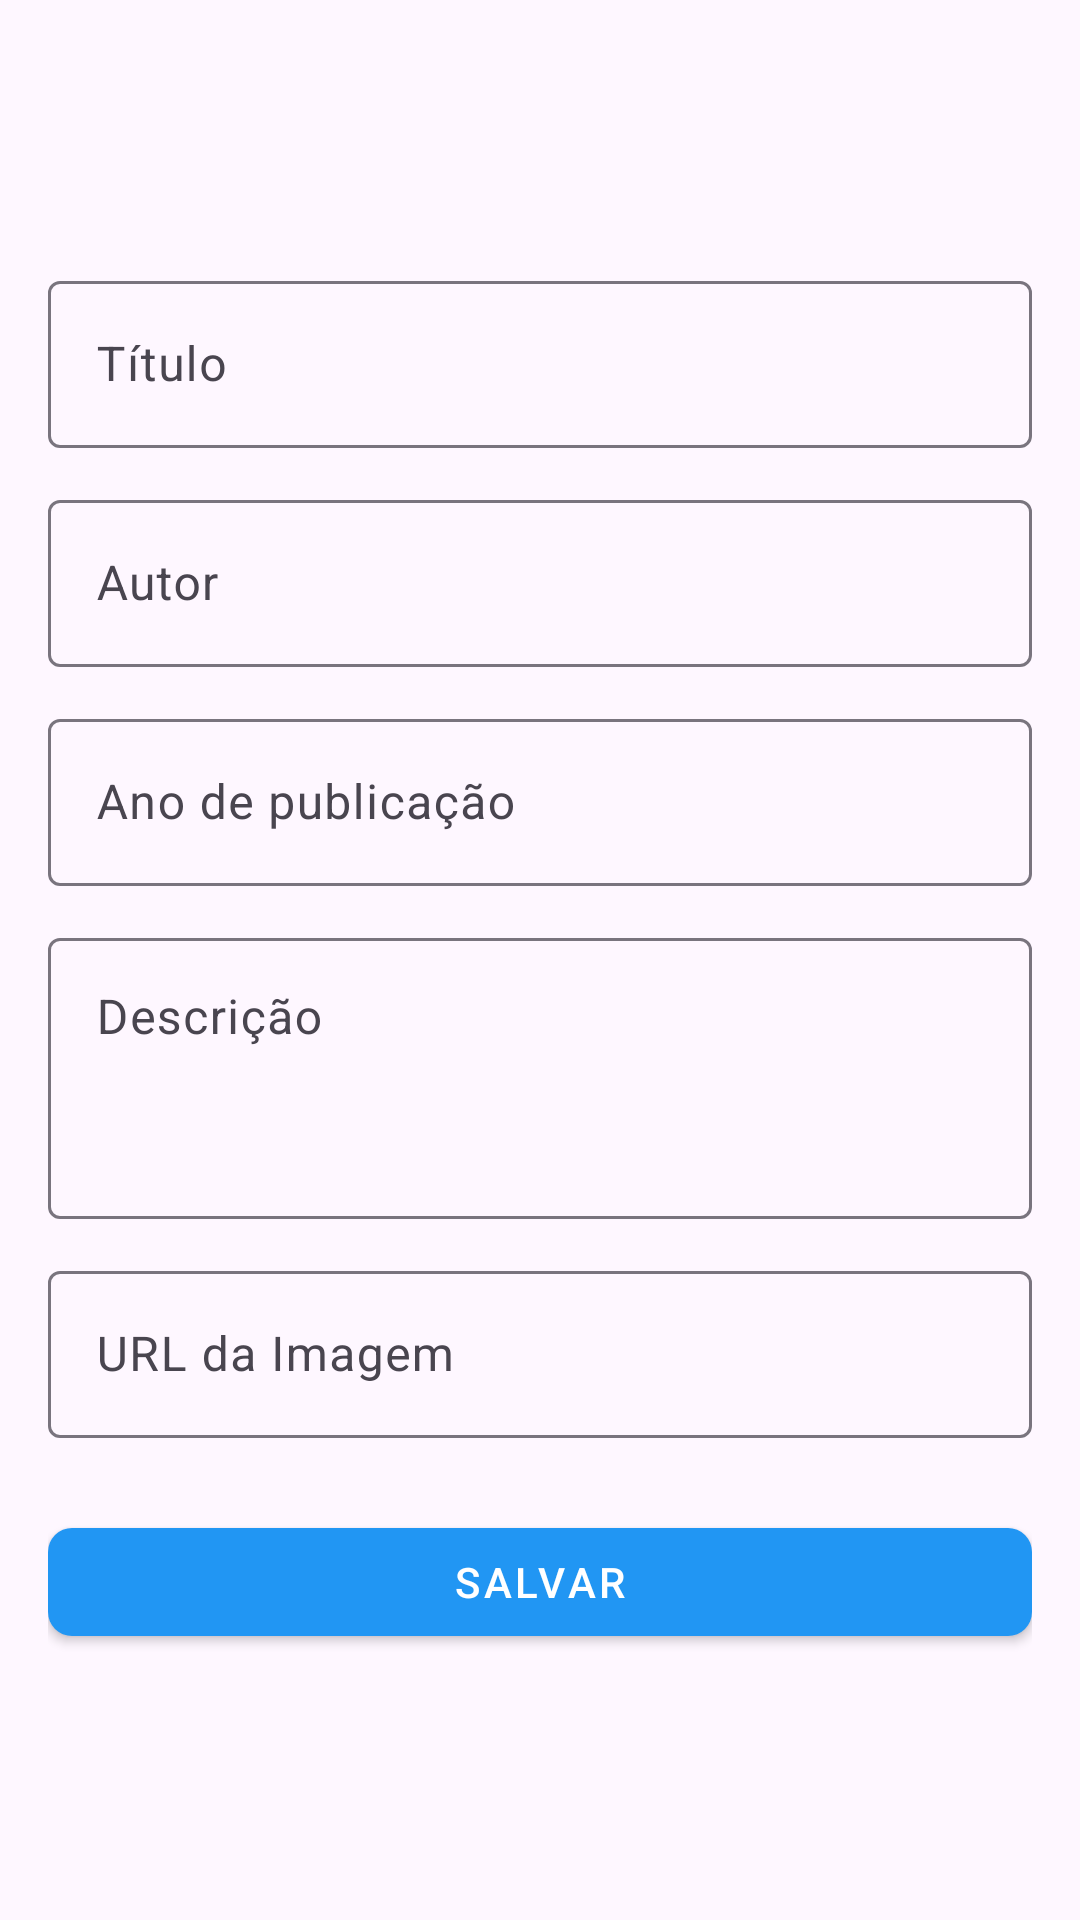

Produce the Android XML layout that renders to this screen, including the resource entries it uses.
<!-- AndroidManifest.xml: application theme Theme.StoreBooks -->
<!-- res/layout/fragment_form_book.xml -->
<?xml version="1.0" encoding="utf-8"?>
<layout xmlns:android="http://schemas.android.com/apk/res/android"
    xmlns:app="http://schemas.android.com/apk/res-auto">

    <ScrollView
        android:layout_width="match_parent"
        android:layout_height="match_parent"
        android:padding="16dp">

        <LinearLayout
            android:layout_width="match_parent"
            android:layout_height="wrap_content"
            android:layout_gravity="center"
            android:gravity="center_horizontal"
            android:orientation="vertical">

            <com.google.android.material.textfield.TextInputLayout
                android:layout_width="match_parent"
                android:layout_height="wrap_content"
                android:hint="Título">

                <com.google.android.material.textfield.TextInputEditText
                    android:id="@+id/inputTitle"
                    android:layout_width="match_parent"
                    android:layout_height="wrap_content" />
            </com.google.android.material.textfield.TextInputLayout>

            <com.google.android.material.textfield.TextInputLayout
                android:layout_width="match_parent"
                android:layout_height="wrap_content"
                android:layout_marginTop="12dp"
                android:hint="Autor">

                <com.google.android.material.textfield.TextInputEditText
                    android:id="@+id/inputAuthor"
                    android:layout_width="match_parent"
                    android:layout_height="wrap_content" />
            </com.google.android.material.textfield.TextInputLayout>

            <com.google.android.material.textfield.TextInputLayout
                android:layout_width="match_parent"
                android:layout_height="wrap_content"
                android:layout_marginTop="12dp"
                android:hint="Ano de publicação">

                <com.google.android.material.textfield.TextInputEditText
                    android:id="@+id/inputYear"
                    android:layout_width="match_parent"
                    android:layout_height="wrap_content"
                    android:inputType="number" />
            </com.google.android.material.textfield.TextInputLayout>

            <com.google.android.material.textfield.TextInputLayout
                android:layout_width="match_parent"
                android:layout_height="wrap_content"
                android:layout_marginTop="12dp"
                android:hint="Descrição">

                <com.google.android.material.textfield.TextInputEditText
                    android:id="@+id/inputDescription"
                    android:layout_width="match_parent"
                    android:layout_height="wrap_content"
                    android:gravity="top"
                    android:inputType="textMultiLine"
                    android:minLines="3" />
            </com.google.android.material.textfield.TextInputLayout>

            <com.google.android.material.textfield.TextInputLayout
                android:layout_width="match_parent"
                android:layout_height="wrap_content"
                android:layout_marginTop="12dp"
                android:hint="URL da Imagem">

                <com.google.android.material.textfield.TextInputEditText
                    android:id="@+id/inputImageUrl"
                    android:layout_width="match_parent"
                    android:layout_height="wrap_content"
                    android:inputType="textUri" />
            </com.google.android.material.textfield.TextInputLayout>

            <com.google.android.material.button.MaterialButton
                android:id="@+id/btnSave"
                style="@style/Widget.MaterialComponents.Button"
                android:layout_width="match_parent"
                android:layout_height="wrap_content"
                android:layout_marginTop="24dp"
                android:text="Salvar"
                app:backgroundTint="@color/blue_500"
                app:cornerRadius="8dp" />

        </LinearLayout>
    </ScrollView>
</layout>
<!-- resources referenced by this layout -->
<resources>
  <color name="blue_500">#2196F3</color>
  <style name="Theme.StoreBooks" parent="Base.Theme.StoreBooks" />
  <style name="Base.Theme.StoreBooks" parent="Theme.Material3.DayNight.NoActionBar">
          
          
      </style>
</resources>
